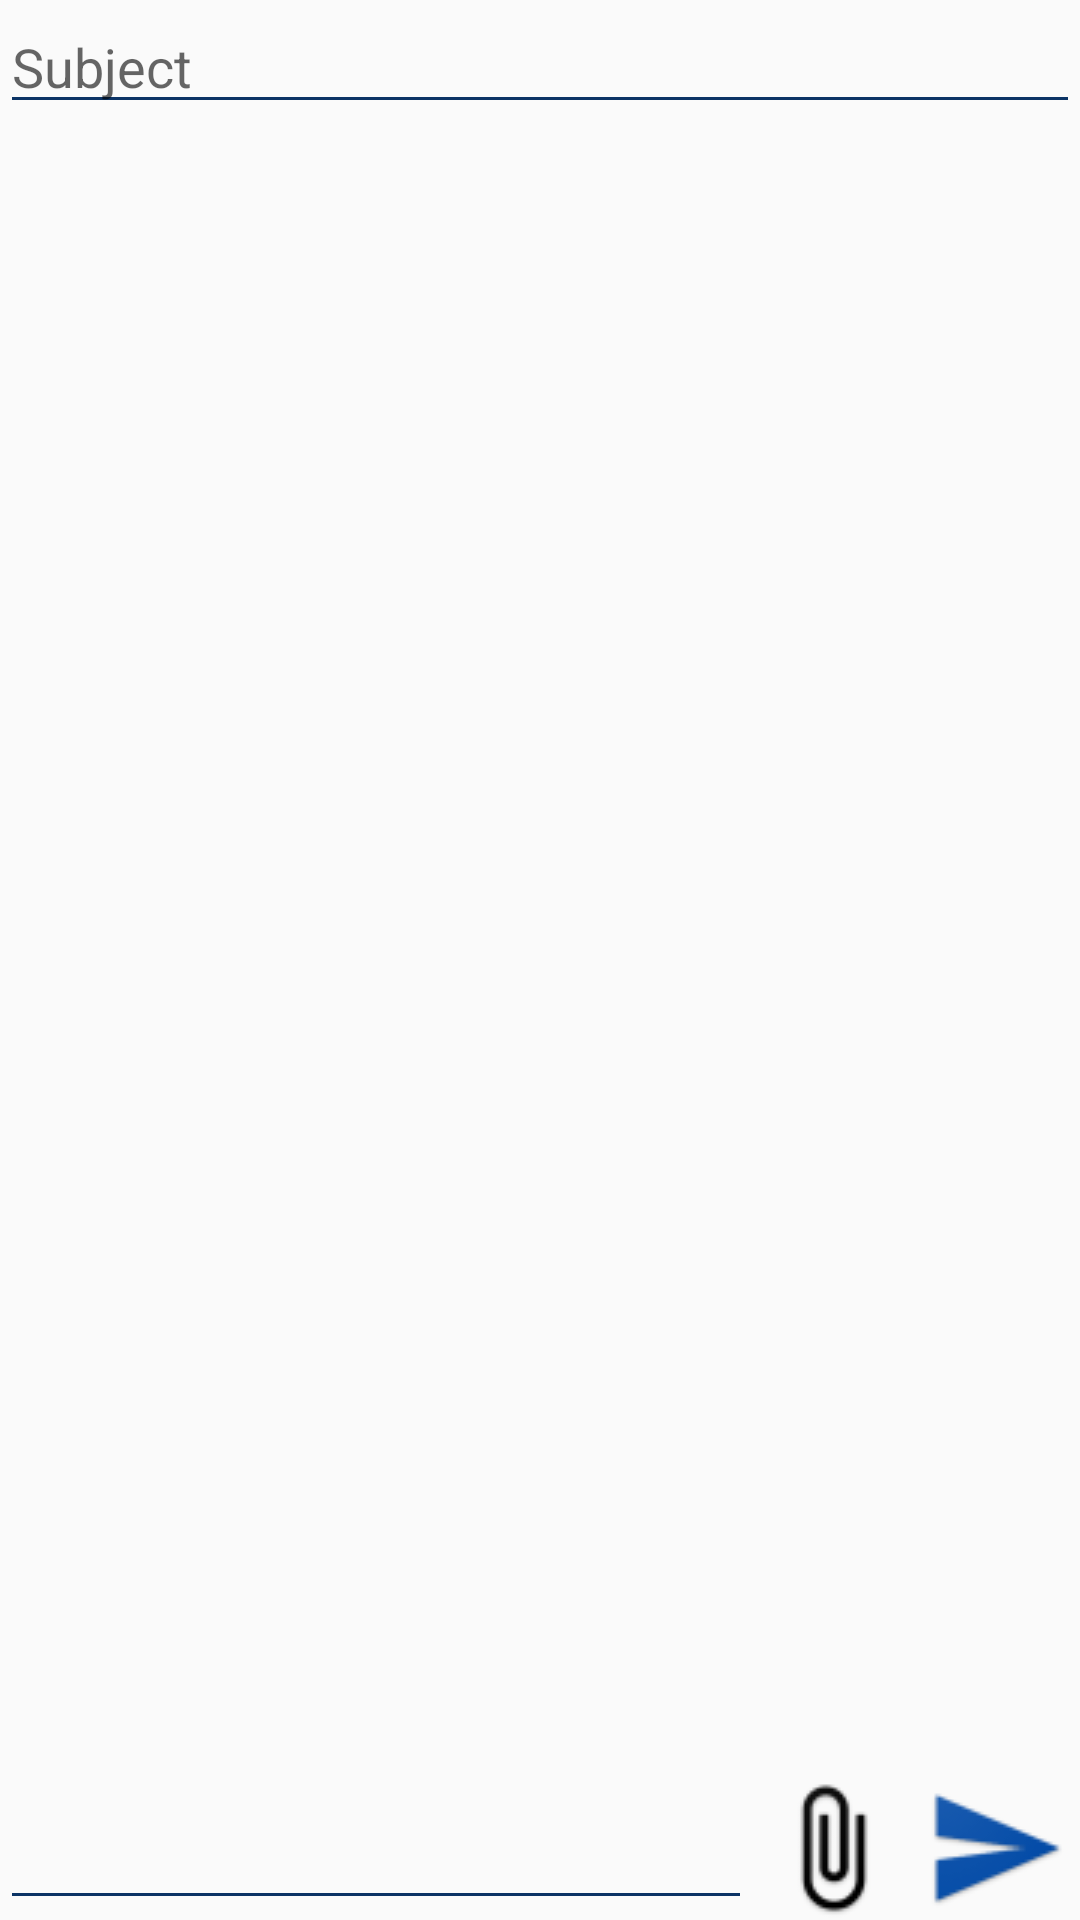

Here is an Android app screen rendered from its layout file. Give the layout XML and the strings, colors and styles it references.
<!-- AndroidManifest.xml: application theme AppTheme -->
<!-- res/layout/activity_asking_permission.xml -->
<?xml version="1.0" encoding="utf-8"?>
<LinearLayout xmlns:android="http://schemas.android.com/apk/res/android"
    xmlns:app="http://schemas.android.com/apk/res-auto"
    xmlns:tools="http://schemas.android.com/tools"
    android:layout_width="match_parent"
    android:layout_height="match_parent"
    android:orientation="vertical"
    tools:context="chrust.emploeye.AskingPermissionActivity">

    <EditText
        android:id="@+id/sub_txt"
        android:layout_width="match_parent"
        android:layout_height="wrap_content"
        android:ems="10"
        android:hint="Subject"
        android:inputType="textPersonName" />

    <LinearLayout
        android:layout_width="match_parent"
        android:layout_height="match_parent"
        android:orientation="horizontal">

        <EditText
            android:id="@+id/body_txt"
            android:layout_width="501dp"
            android:layout_height="match_parent"
            android:layout_weight="1"
            android:ems="10"
            android:inputType="textPersonName" />

        <LinearLayout
            android:layout_width="match_parent"
            android:layout_height="match_parent"
            android:layout_weight="1"
            android:orientation="vertical">

            <ImageView
                android:id="@+id/pic1"
                android:layout_width="match_parent"
                android:layout_height="250dp"
                android:layout_weight="1" />


            <LinearLayout
                android:layout_width="match_parent"
                android:layout_height="match_parent"
                android:layout_weight="1"
                android:orientation="horizontal">

                <ImageView
                    android:id="@+id/chooser"
                    android:layout_width="50dp"
                    android:layout_height="wrap_content"
                    android:layout_gravity="bottom"
                    android:layout_weight="1"
                    app:srcCompat="@drawable/ic_file" />

                <ImageView
                    android:id="@+id/sender"
                    android:layout_width="50dp"
                    android:layout_height="wrap_content"
                    android:layout_gravity="bottom"
                    android:layout_weight="1"
                    app:srcCompat="@drawable/ic_sendd" />
            </LinearLayout>

        </LinearLayout>

    </LinearLayout>

</LinearLayout>
<!-- resources referenced by this layout -->
<resources>
  <!-- drawable ic_file: png bitmap (drawable, 1483 bytes) -->
  <!-- drawable ic_sendd: png bitmap (drawable, 1602 bytes) -->
  <style name="AppTheme" parent="Theme.AppCompat.Light.DarkActionBar">
          
          <item name="colorPrimary">@color/colorPrimary</item>
          <item name="colorPrimaryDark">@color/colorPrimaryDark</item>
          <item name="colorAccent">@color/colorAccent</item>
          <item name="colorControlNormal">@color/colorPrimaryDark</item>
  
          <item name="colorControlActivated">@color/colorPrimaryDark</item>
  
      </style>
  <color name="colorPrimary"> #1d4f8e </color>
  <color name="colorPrimaryDark">  #0b3365  </color>
  <color name="colorAccent"> #034ba7 </color>
</resources>
